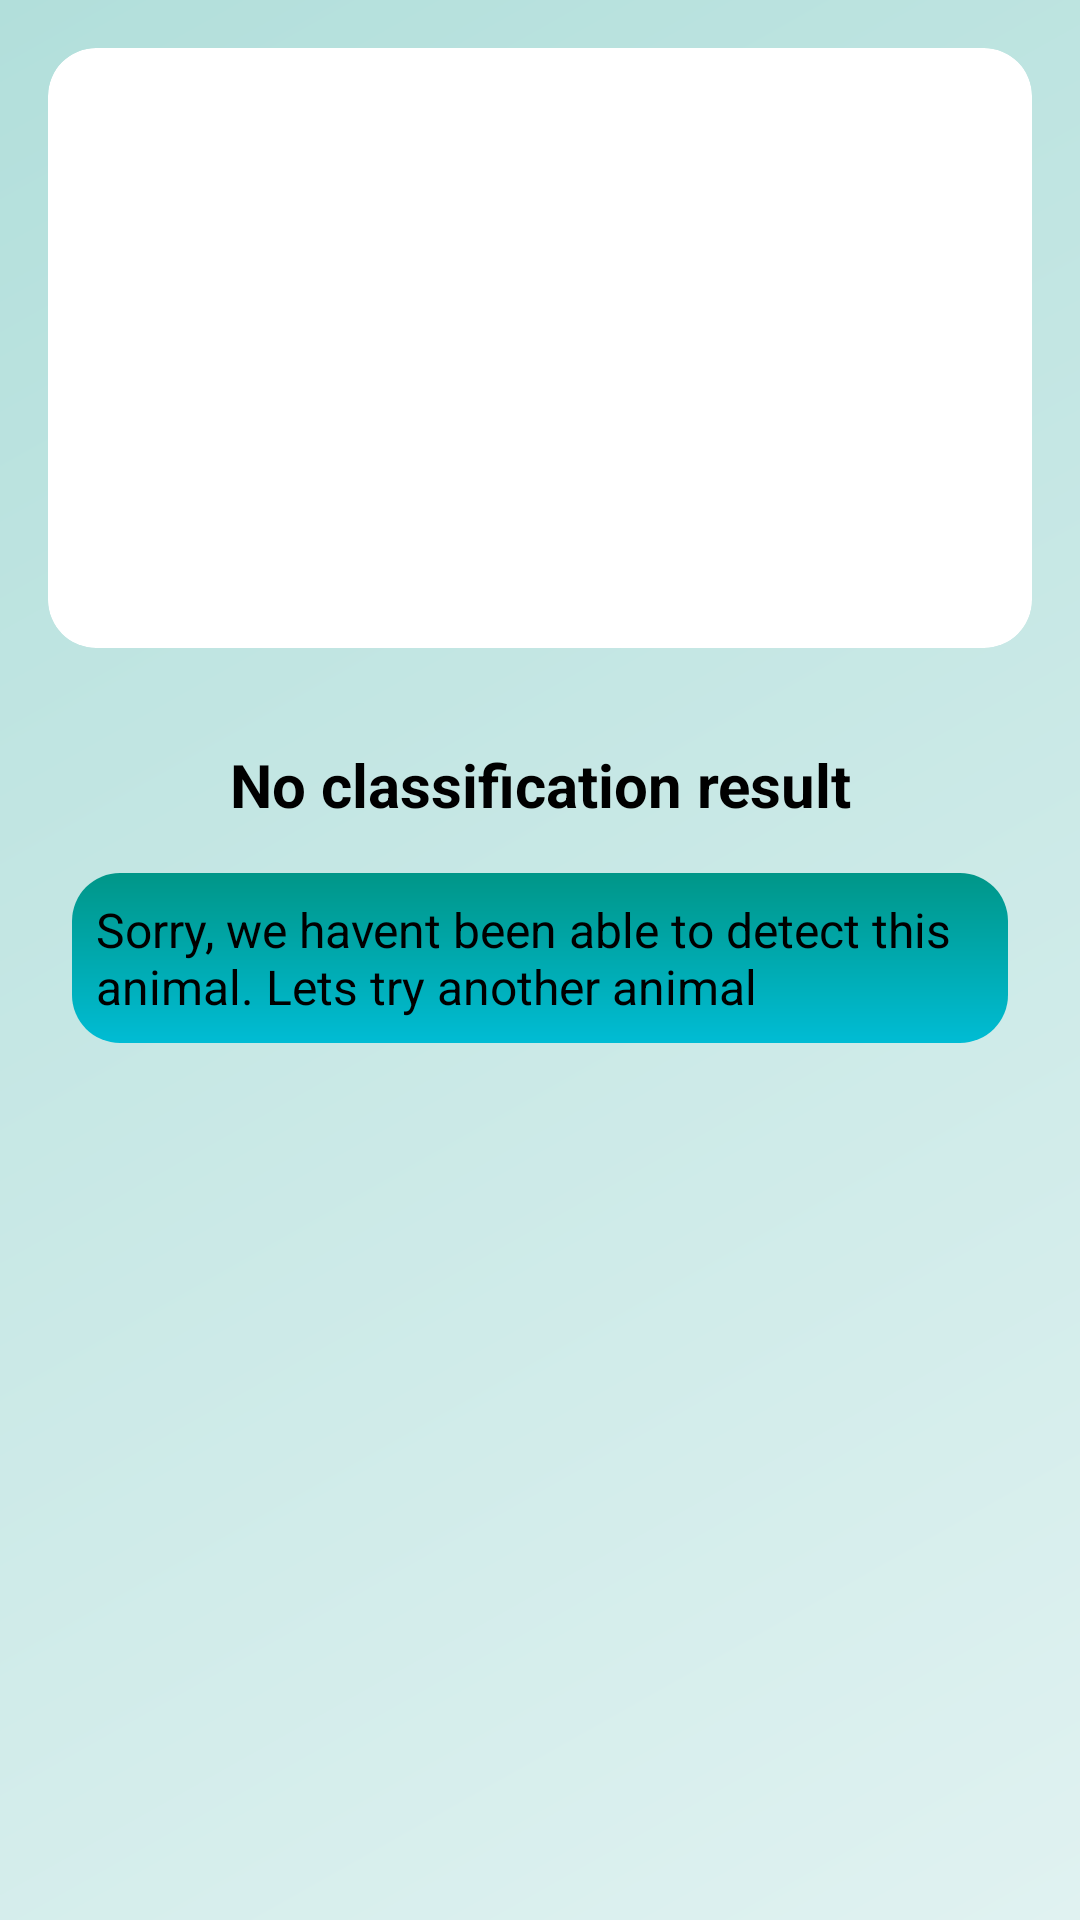

Write the Android layout XML for this screen, with the resource values it uses.
<!-- AndroidManifest.xml: application theme Theme.CapstoneBre -->
<!-- res/layout/activity_result.xml -->
<LinearLayout
    xmlns:android="http://schemas.android.com/apk/res/android"
    android:layout_width="match_parent"
    android:layout_height="match_parent"
    android:orientation="vertical"
    android:background="@drawable/gradient_background"
    android:padding="16dp">

    <ImageView
        android:id="@+id/result_image"
        android:layout_width="match_parent"
        android:layout_height="200dp"
        android:scaleType="centerCrop"
        android:contentDescription="@string/animal_image"
        android:layout_marginBottom="16dp"
        android:background="@drawable/rounded_image"
        android:clipToOutline="true" />

    <TextView
        android:id="@+id/noClassificationResult"
        android:layout_width="match_parent"
        android:layout_height="wrap_content"
        android:text="@string/no_classification_result"
        android:textSize="20sp"
        android:textStyle="bold"
        android:textColor="@android:color/black"
        android:gravity="center"
        android:layout_marginTop="16dp" />

    <ScrollView
        android:layout_width="match_parent"
        android:layout_height="0dp"
        android:layout_weight="1"
        android:paddingTop="8dp">

        <FrameLayout
            android:layout_width="match_parent"
            android:layout_height="wrap_content"
            android:padding="8dp">

            <TextView
                android:id="@+id/resultDetailsSecondary"
                android:layout_width="match_parent"
                android:layout_height="wrap_content"
                android:textSize="16sp"
                android:textColor="@android:color/black"
                android:text="@string/alert"
                android:background="@drawable/rounded_bg"
                android:padding="8dp" />
        </FrameLayout>
    </ScrollView>

    <Button
        android:id="@+id/playSoundButton"
        android:layout_width="wrap_content"
        android:layout_height="wrap_content"
        android:layout_gravity="center_horizontal"
        android:text="@string/play_sound"
        android:visibility="gone"
        android:layout_marginTop="16dp" />

    <ProgressBar
        android:id="@+id/loadingProgressBar"
        android:layout_width="wrap_content"
        android:layout_height="wrap_content"
        android:layout_gravity="center_horizontal"
        android:visibility="gone"
        android:layout_marginTop="16dp" />

</LinearLayout>
<!-- resources referenced by this layout -->
<resources>
  <!-- drawable gradient_background (drawable) -->
  <shape xmlns:android="http://schemas.android.com/apk/res/android">
      <gradient
          android:angle="135"
          android:startColor="#E0F2F1"
          android:endColor="#B2DFDB"
          android:type="linear"/>
  </shape>
  <!-- drawable rounded_bg (drawable) -->
  <shape xmlns:android="http://schemas.android.com/apk/res/android">
      <gradient
          android:angle="270"
          android:startColor="#009688"
          android:endColor="#00BCD4"
          android:type="linear"/>
      <corners android:topLeftRadius="16dp" android:topRightRadius="16dp" android:bottomLeftRadius="16dp" android:bottomRightRadius="16dp" />
  </shape>
  <!-- drawable rounded_image (drawable) -->
  <?xml version="1.0" encoding="utf-8"?>
  <shape xmlns:android="http://schemas.android.com/apk/res/android">
      <solid android:color="@android:color/white" />
      <corners android:radius="16dp" /> 
  </shape>
  <string name="alert">Sorry, we havent been able to detect this animal. Lets try another animal</string>
  <string name="animal_image">Animal Image\n</string>
  <string name="no_classification_result">No classification result</string>
  <string name="play_sound">Play sound\n</string>
  <style name="Theme.CapstoneBre" parent="Base.Theme.CapstoneBre" />
  <style name="Base.Theme.CapstoneBre" parent="Theme.Material3.DayNight.NoActionBar">
          <item name="android:screenOrientation">portrait</item>
      </style>
</resources>
